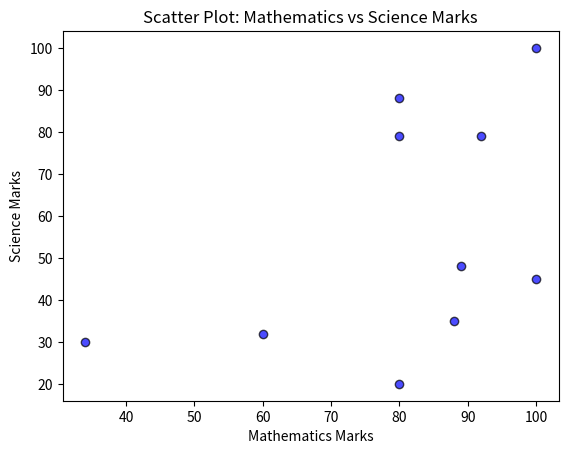

Generate this figure with matplotlib:
import matplotlib.pyplot as plt

# Sample Data
math_marks = [88, 92, 80, 89, 100, 80, 60, 100, 80, 34]
science_marks = [35, 79, 79, 48, 100, 88, 32, 45, 20, 30]
marks_range = [10, 20, 30, 40, 50, 60, 70, 80, 90, 100]

# Plotting the scatter graph comparing Mathematics and Science marks
plt.scatter(math_marks, science_marks, color='blue',
            alpha=0.7, edgecolor='black')

# Adding labels and title
plt.title('Scatter Plot: Mathematics vs Science Marks')
plt.xlabel('Mathematics Marks')
plt.ylabel('Science Marks')

# Display the plot
# plt.grid(True)
plt.show()
